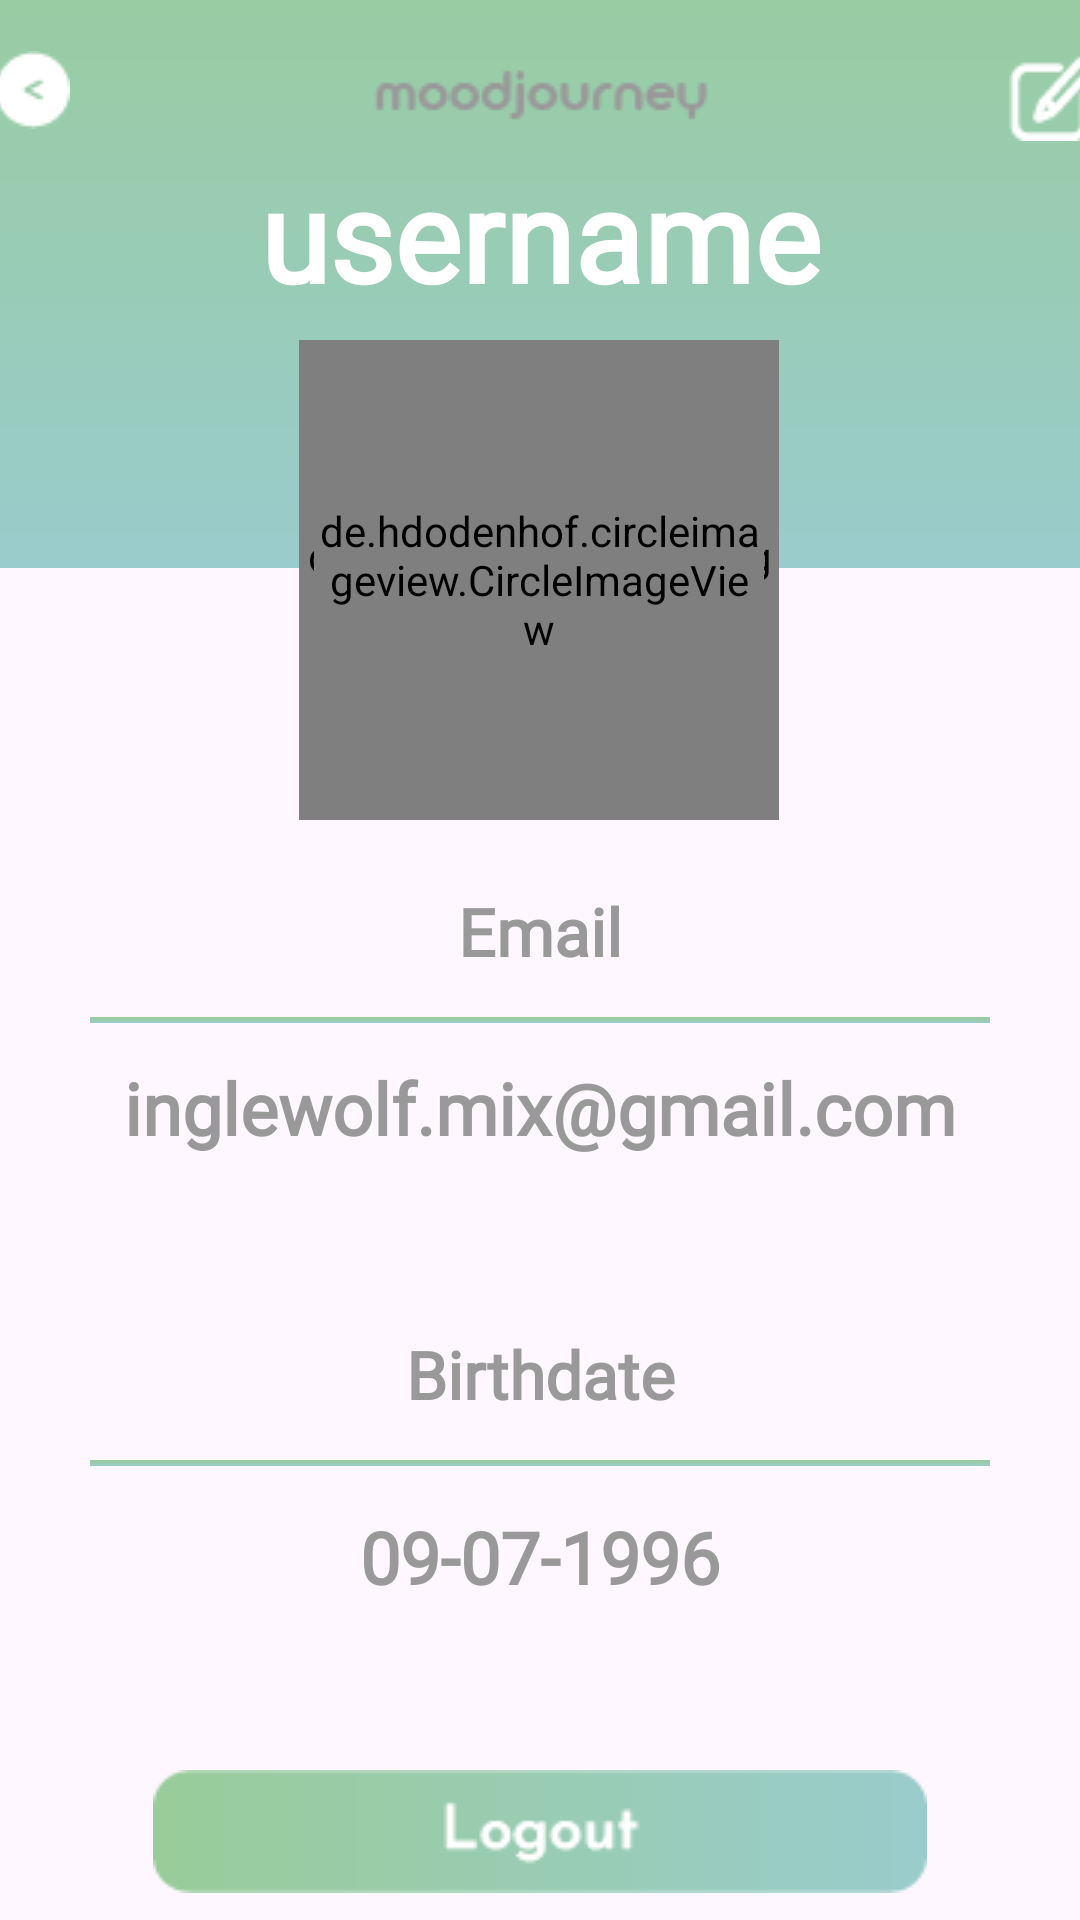

Produce the Android XML layout that renders to this screen, including the resource entries it uses.
<!-- AndroidManifest.xml: application theme Theme.MoodJourney -->
<!-- res/layout/activity_profile.xml -->
<?xml version="1.0" encoding="utf-8"?>
<androidx.constraintlayout.widget.ConstraintLayout xmlns:android="http://schemas.android.com/apk/res/android"
    xmlns:app="http://schemas.android.com/apk/res-auto"
    xmlns:tools="http://schemas.android.com/tools"
    android:id="@+id/main"
    android:layout_width="match_parent"
    android:layout_height="match_parent"
    tools:context=".ProfileActivity">

    
    <ImageView
        android:id="@+id/headerBG"
        android:layout_width="match_parent"
        android:layout_height="230dp"
        android:layout_marginBottom="150dp"
        android:src="@drawable/gradient_drawable"
        app:layout_constraintBottom_toTopOf="@+id/dividerUpper"
        app:layout_constraintEnd_toEndOf="parent"
        app:layout_constraintStart_toStartOf="parent"
        app:layout_constraintTop_toTopOf="parent" />

    
    <de.hdodenhof.circleimageview.CircleImageView
        android:id="@+id/user_dp_bg"
        android:layout_width="160dp"
        android:layout_height="160dp"
        android:layout_centerInParent="true"
        android:layout_marginBottom="300dp"
        android:src="@color/white"
        app:layout_constraintBottom_toTopOf="@+id/logoutBtn"
        app:layout_constraintEnd_toEndOf="parent"
        app:layout_constraintHorizontal_bias="0.498"
        app:layout_constraintStart_toStartOf="parent"
        app:layout_constraintTop_toBottomOf="@+id/userName" />

    
    <TextView
        android:id="@+id/user_email"
        android:layout_width="wrap_content"
        android:layout_height="wrap_content"
        android:layout_marginTop="14dp"
        android:layout_marginBottom="60dp"
        android:fontFamily="@font/josefin_sans_bold"
        android:text="inglewolf.mix@gmail.com"
        android:textAlignment="center"
        android:textColor="#999999"
        android:textSize="24sp"
        android:textStyle="bold"
        app:layout_constraintBottom_toTopOf="@+id/profile_bdText"
        app:layout_constraintEnd_toEndOf="parent"
        app:layout_constraintHorizontal_bias="0.5"
        app:layout_constraintStart_toStartOf="parent"
        app:layout_constraintTop_toBottomOf="@+id/dividerUpper" />

    
    <TextView
        android:id="@+id/profile_emText"
        android:layout_width="wrap_content"
        android:layout_height="wrap_content"
        android:layout_marginBottom="14dp"
        android:fontFamily="@font/josefin_sans_bold"
        android:text="Email"
        android:textAlignment="center"
        android:textColor="#999999"
        android:textSize="22sp"
        android:textStyle="bold"
        app:layout_constraintBottom_toTopOf="@+id/dividerUpper"
        app:layout_constraintEnd_toEndOf="parent"
        app:layout_constraintStart_toStartOf="parent" />

    
    <ImageView
        android:id="@+id/dividerUpper"
        android:layout_width="300dp"
        android:layout_height="2dp"
        android:layout_marginBottom="239dp"
        android:src="@drawable/gradient_drawable"
        app:layout_constraintBottom_toTopOf="@+id/logoutBtn"
        app:layout_constraintEnd_toEndOf="parent"
        app:layout_constraintHorizontal_bias="0.5"
        app:layout_constraintStart_toStartOf="parent"
        app:layout_constraintTop_toBottomOf="@+id/headerBG" />

    
    <de.hdodenhof.circleimageview.CircleImageView
        android:id="@+id/user_dp"
        android:layout_width="150dp"
        android:layout_height="150dp"
        android:layout_centerInParent="true"
        android:layout_marginBottom="300dp"
        android:src="@drawable/test_img"
        app:layout_constraintBottom_toTopOf="@+id/logoutBtn"
        app:layout_constraintEnd_toEndOf="parent"
        app:layout_constraintHorizontal_bias="0.498"
        app:layout_constraintStart_toStartOf="parent"
        app:layout_constraintTop_toBottomOf="@+id/userName" />

    
    <TextView
        android:id="@+id/userName"
        android:layout_width="wrap_content"
        android:layout_height="wrap_content"
        android:layout_marginTop="50dp"
        android:fontFamily="@font/josefin_sans_bold"
        android:text="username"
        android:textAlignment="center"
        android:textColor="@color/white"
        android:textSize="42sp"
        android:textStyle="bold"
        app:layout_constraintEnd_toEndOf="parent"
        app:layout_constraintStart_toStartOf="parent"
        app:layout_constraintTop_toTopOf="parent" />

    
    <ImageButton
        android:id="@+id/editBtn_profile"
        android:layout_width="30dp"
        android:layout_height="35dp"
        android:layout_marginTop="15dp"
        android:layout_marginEnd="20dp"
        android:backgroundTint="#00FFFFFF"
        app:layout_constraintEnd_toEndOf="parent"
        app:layout_constraintStart_toEndOf="@+id/mjtextlogo"
        app:layout_constraintTop_toTopOf="parent"
        app:srcCompat="@drawable/editbtn_profile_selector" />

    
    <ImageButton
        android:id="@+id/backBtn_profile"
        android:layout_width="30dp"
        android:layout_height="30dp"
        android:layout_marginStart="21dp"
        android:layout_marginTop="15dp"
        android:layout_marginEnd="99dp"
        android:backgroundTint="#00FFFFFF"
        app:layout_constraintEnd_toStartOf="@+id/mjtextlogo"
        app:layout_constraintStart_toStartOf="parent"
        app:layout_constraintTop_toTopOf="parent"
        app:srcCompat="@drawable/backbtn_white_selector" />

    
    <ImageView
        android:id="@+id/mjtextlogo"
        android:layout_width="wrap_content"
        android:layout_height="wrap_content"
        android:layout_marginTop="30dp"
        android:layout_marginEnd="99dp"
        android:layout_marginBottom="17dp"
        android:contentDescription="MoodJourney Text Logo"
        app:layout_constraintBottom_toTopOf="@+id/userName"
        app:layout_constraintEnd_toStartOf="@+id/editBtn_profile"
        app:layout_constraintStart_toEndOf="@+id/backBtn_profile"
        app:layout_constraintTop_toTopOf="parent"
        app:srcCompat="@drawable/moodjourney_grey" />

    
    <ImageView
        android:id="@+id/dividerLower"
        android:layout_width="300dp"
        android:layout_height="2dp"
        android:layout_marginBottom="14dp"
        android:src="@drawable/gradient_drawable"
        app:layout_constraintBottom_toTopOf="@+id/user_bdate"
        app:layout_constraintEnd_toEndOf="parent"
        app:layout_constraintHorizontal_bias="0.5"
        app:layout_constraintStart_toStartOf="parent" />

    
    <TextView
        android:id="@+id/profile_bdText"
        android:layout_width="wrap_content"
        android:layout_height="wrap_content"
        android:layout_marginStart="163dp"
        android:layout_marginEnd="163dp"
        android:layout_marginBottom="14dp"
        android:fontFamily="@font/josefin_sans_bold"
        android:text="Birthdate"
        android:textAlignment="center"
        android:textColor="#999999"
        android:textSize="22sp"
        android:textStyle="bold"
        app:layout_constraintBottom_toTopOf="@+id/dividerLower"
        app:layout_constraintEnd_toEndOf="parent"
        app:layout_constraintStart_toStartOf="parent" />

    
    <TextView
        android:id="@+id/user_bdate"
        android:layout_width="wrap_content"
        android:layout_height="wrap_content"
        android:layout_marginBottom="45dp"
        android:fontFamily="@font/josefin_sans_bold"
        android:text="09-07-1996"
        android:textAlignment="center"
        android:textColor="#999999"
        android:textSize="24sp"
        android:textStyle="bold"
        app:layout_constraintBottom_toTopOf="@+id/logoutBtn"
        app:layout_constraintEnd_toEndOf="parent"
        app:layout_constraintStart_toStartOf="parent" />

    
    <ImageButton
        android:id="@+id/logoutBtn"
        android:layout_width="wrap_content"
        android:layout_height="wrap_content"
        android:layout_marginBottom="40dp"
        android:backgroundTint="#00FFFFFF"
        android:src="@drawable/logout_selector"
        app:layout_constraintBottom_toBottomOf="parent"
        app:layout_constraintEnd_toEndOf="parent"
        app:layout_constraintHorizontal_bias="0.5"
        app:layout_constraintStart_toStartOf="parent"
        app:layout_constraintTop_toBottomOf="@+id/dividerUpper" />

</androidx.constraintlayout.widget.ConstraintLayout>
<!-- resources referenced by this layout -->
<resources>
  <color name="white">#FFFFFFFF</color>
  <!-- drawable backbtn_white_selector (drawable) -->
  <?xml version="1.0" encoding="utf-8"?>
  <selector xmlns:android="http://schemas.android.com/apk/res/android">
      <item android:drawable="@drawable/backbtn_white_pressed"
          android:state_pressed="true" />
      <item android:drawable="@drawable/backbtn_white_focus"
          android:state_focused="true" />
      <item android:drawable="@drawable/backbtn_white" />
  </selector>
  <!-- drawable editbtn_profile_selector (drawable) -->
  <?xml version="1.0" encoding="utf-8"?>
  <selector xmlns:android="http://schemas.android.com/apk/res/android">
      <item android:drawable="@drawable/editbtn_white_pressed"
          android:state_pressed="true" />
      <item android:drawable="@drawable/editbtn_white_focus"
          android:state_focused="true" />
      <item android:drawable="@drawable/editbtn_white" />
  </selector>
  <!-- drawable gradient_drawable (drawable) -->
  <?xml version = "1.0" encoding = "utf-8" ?>
  <shape
      android:shape = "rectangle"
      xmlns:android = "http://schemas.android.com/apk/res/android" >
  
      <gradient
          android:startColor = "#99CCCC"
          android:endColor = "#99CC99"
          android:angle = "90"
          android:type = "linear" />
  </shape>
  <!-- drawable logout_selector (drawable) -->
  <?xml version="1.0" encoding="utf-8"?>
  <selector xmlns:android="http://schemas.android.com/apk/res/android">
      <item android:drawable="@drawable/logout_btn_pressed"
          android:state_pressed="true" />
      <item android:drawable="@drawable/logout_btn_focus"
          android:state_focused="true" />
      <item android:drawable="@drawable/logout_btn" />
  </selector>
  <!-- drawable moodjourney_grey: png bitmap (drawable, 969 bytes) -->
  <!-- drawable test_img: jpeg bitmap (drawable, 8377 bytes) -->
  <style name="Theme.MoodJourney" parent="Base.Theme.MoodJourney" />
  <!-- drawable backbtn_white_pressed: png bitmap (drawable, 458 bytes) -->
  <!-- drawable backbtn_white_focus: png bitmap (drawable, 474 bytes) -->
  <!-- drawable backbtn_white: png bitmap (drawable, 411 bytes) -->
  <!-- drawable editbtn_white_pressed: png bitmap (drawable, 556 bytes) -->
  <!-- drawable editbtn_white_focus: png bitmap (drawable, 578 bytes) -->
  <!-- drawable editbtn_white: png bitmap (drawable, 500 bytes) -->
  <!-- drawable logout_btn_pressed: png bitmap (drawable, 1711 bytes) -->
  <!-- drawable logout_btn_focus: png bitmap (drawable, 1727 bytes) -->
  <!-- drawable logout_btn: png bitmap (drawable, 1727 bytes) -->
  <style name="Base.Theme.MoodJourney" parent="Theme.Material3.DayNight.NoActionBar">
          
          
      </style>
</resources>
